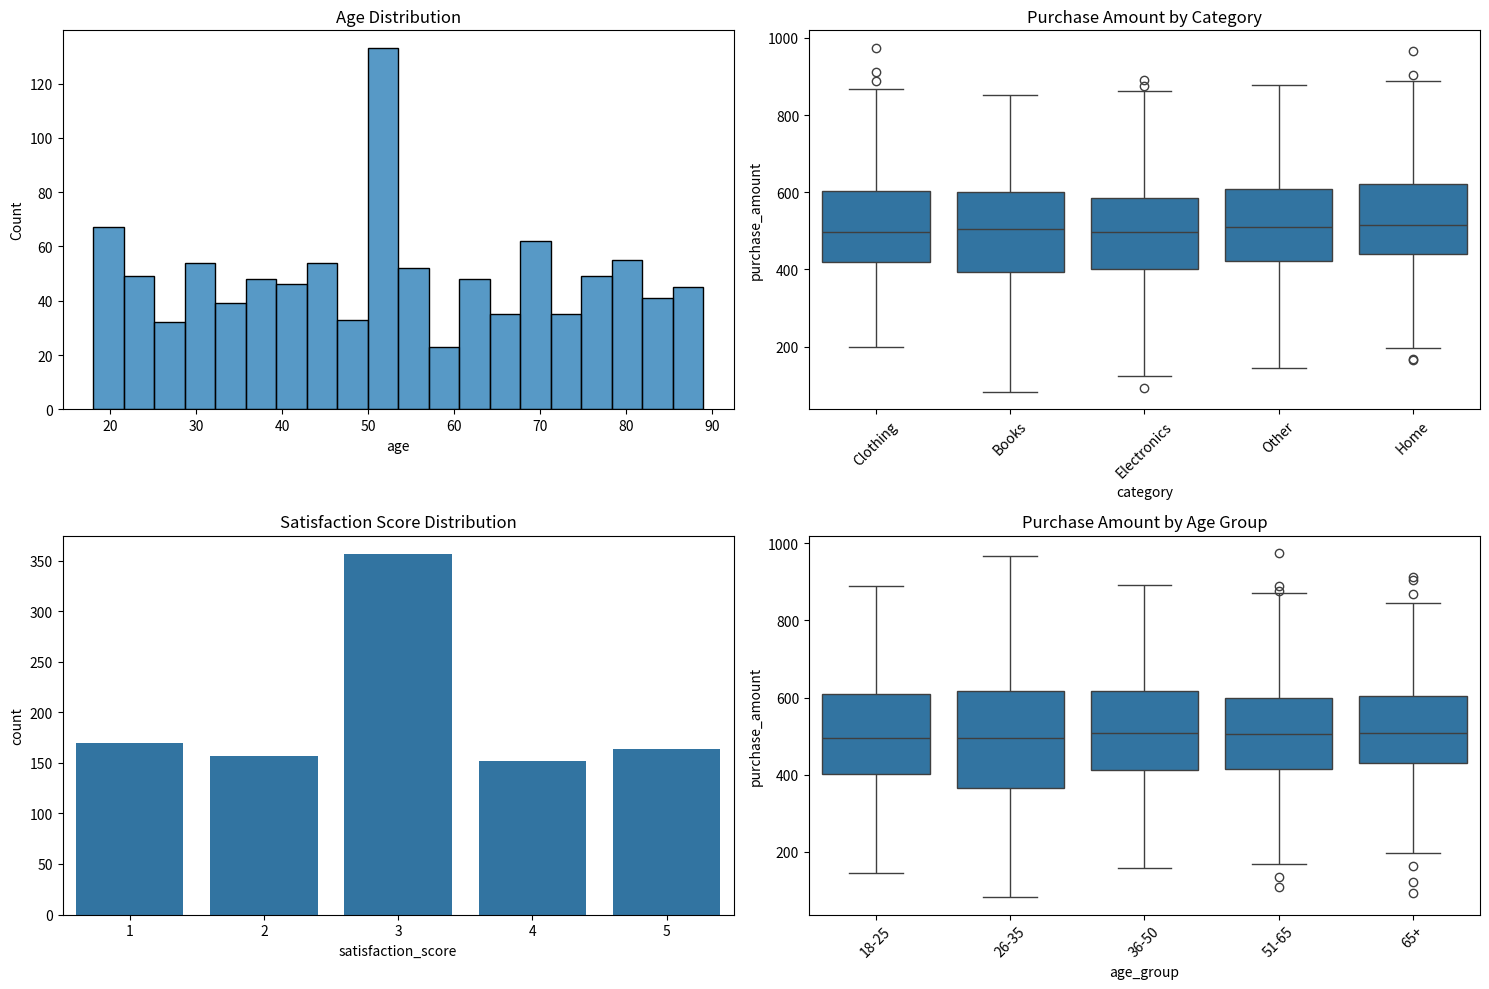

Write the Python code that produced this figure.
import pandas as pd
import numpy as np
import matplotlib.pyplot as plt
import seaborn as sns

# Set random seed
np.random.seed(42)

# Generate sample data
n_samples = 1000

# Create customer data with various issues
data = {
    "customer_id": range(1, n_samples + 1),
    "name": [f"Customer_{i}" for i in range(1, n_samples + 1)],
    "age": np.random.randint(18, 90, n_samples),
    "email": [
        f"customer_{i}@email.com" if i % 10 != 0 else None
        for i in range(1, n_samples + 1)
    ],
    "purchase_amount": np.random.normal(500, 150, n_samples),
    "purchase_date": pd.date_range(start="2023-01-01", periods=n_samples),
    "category": np.random.choice(
        ["Electronics", "Clothing", "Books", "Home", None], n_samples
    ),
    "satisfaction_score": np.random.choice([1, 2, 3, 4, 5, None], n_samples),
    "phone_number": [
        f"+1-555-{str(i).zfill(4)}" if i % 15 != 0 else "invalid"
        for i in range(1, n_samples + 1)
    ],
}

# Create DataFrame
df = pd.DataFrame(data)

df.head()

# Introduce some messiness
df.loc[np.random.choice(df.index, 50), "age"] = None  # Missing ages
df.loc[np.random.choice(df.index, 30), "purchase_amount"] = (
    np.nan
)  # Missing purchase amounts
df.loc[np.random.choice(df.index, 20), "age"] = -1  # Invalid ages
df.loc[np.random.choice(df.index, 20), "purchase_amount"] = (
    -100
)  # Invalid purchase amounts

df.info()

print("\nMissing values count:")
print(df.isnull().sum())

print("\nBasic statistics:")
print(df.describe())

# Check missing value percentages
missing_percentages = (df.isnull().sum() / len(df)) * 100
print("\nMissing value percentages:")
print(missing_percentages)

# Fill missing emails with 'unknown'
df["email"] = df["email"].fillna("unknown")

# Fill missing categories with 'Other'
df["category"] = df["category"].fillna("Other")

# Fill missing satisfaction scores with median
df["satisfaction_score"] = df["satisfaction_score"].fillna(
    df["satisfaction_score"].median()
)

# Fill missing ages with median
df["age"] = df["age"].fillna(df["age"].median())

# Fill missing purchase amounts with mean
df["purchase_amount"] = df["purchase_amount"].fillna(df["purchase_amount"].mean())

print("\nRemaining missing values after handling:")
print(df.isnull().sum())

# Fix invalid ages
df["age"] = df["age"].apply(lambda x: None if x < 0 else x)
df["age"] = df["age"].fillna(df["age"].median())

# Fix invalid purchase amounts
df["purchase_amount"] = df["purchase_amount"].apply(lambda x: None if x < 0 else x)
df["purchase_amount"] = df["purchase_amount"].fillna(df["purchase_amount"].mean())

# Ensure age is within reasonable range
df["age"] = df["age"].clip(lower=18, upper=90)

# Round purchase amounts to 2 decimal places
df["purchase_amount"] = df["purchase_amount"].round(2)

# Ensure satisfaction scores are integers
df["satisfaction_score"] = df["satisfaction_score"].round().astype(int)

# Extract month from purchase date
df["purchase_month"] = df["purchase_date"].dt.month

# Create purchase amount categories
df["purchase_category"] = pd.qcut(
    df["purchase_amount"], q=4, labels=["Low", "Medium", "High", "Premium"]
)

# Create age groups
df["age_group"] = pd.cut(
    df["age"],
    bins=[17, 25, 35, 50, 65, 90],
    labels=["18-25", "26-35", "36-50", "51-65", "65+"],
)

print("\nNew features preview:")
print(df[["purchase_month", "purchase_category", "age_group"]].head())

# Create visualizations
plt.figure(figsize=(15, 10))

# Plot 1: Age distribution
plt.subplot(2, 2, 1)
sns.histplot(data=df, x="age", bins=20)
plt.title("Age Distribution")

# Plot 2: Purchase amount distribution
plt.subplot(2, 2, 2)
sns.boxplot(data=df, x="category", y="purchase_amount")
plt.xticks(rotation=45)
plt.title("Purchase Amount by Category")

# Plot 3: Satisfaction score distribution
plt.subplot(2, 2, 3)
sns.countplot(data=df, x="satisfaction_score")
plt.title("Satisfaction Score Distribution")

# Plot 4: Purchase amount by age group
plt.subplot(2, 2, 4)
sns.boxplot(data=df, x="age_group", y="purchase_amount")
plt.xticks(rotation=45)
plt.title("Purchase Amount by Age Group")

plt.tight_layout()
plt.show()

print("\nFinal dataset info:")
print(df.info())

print("\nFinal dataset summary statistics:")
print(df.describe())

# Export to CSV
df.to_csv("clean_customer_data.csv", index=False)
print("\nClean dataset exported to 'clean_customer_data.csv'")

quality_metrics = {
    "Total Records": len(df),
    "Missing Values": df.isnull().sum().sum(),
    "Duplicate Records": len(df[df.duplicated()]),
    "Age Range": f"{df['age'].min()} - {df['age'].max()}",
    "Purchase Amount Range": f"${df['purchase_amount'].min():.2f} - ${df['purchase_amount'].max():.2f}",
    "Unique Categories": len(df["category"].unique()),
    "Average Satisfaction": df["satisfaction_score"].mean(),
}

for metric, value in quality_metrics.items():
    print(f"{metric}: {value}")